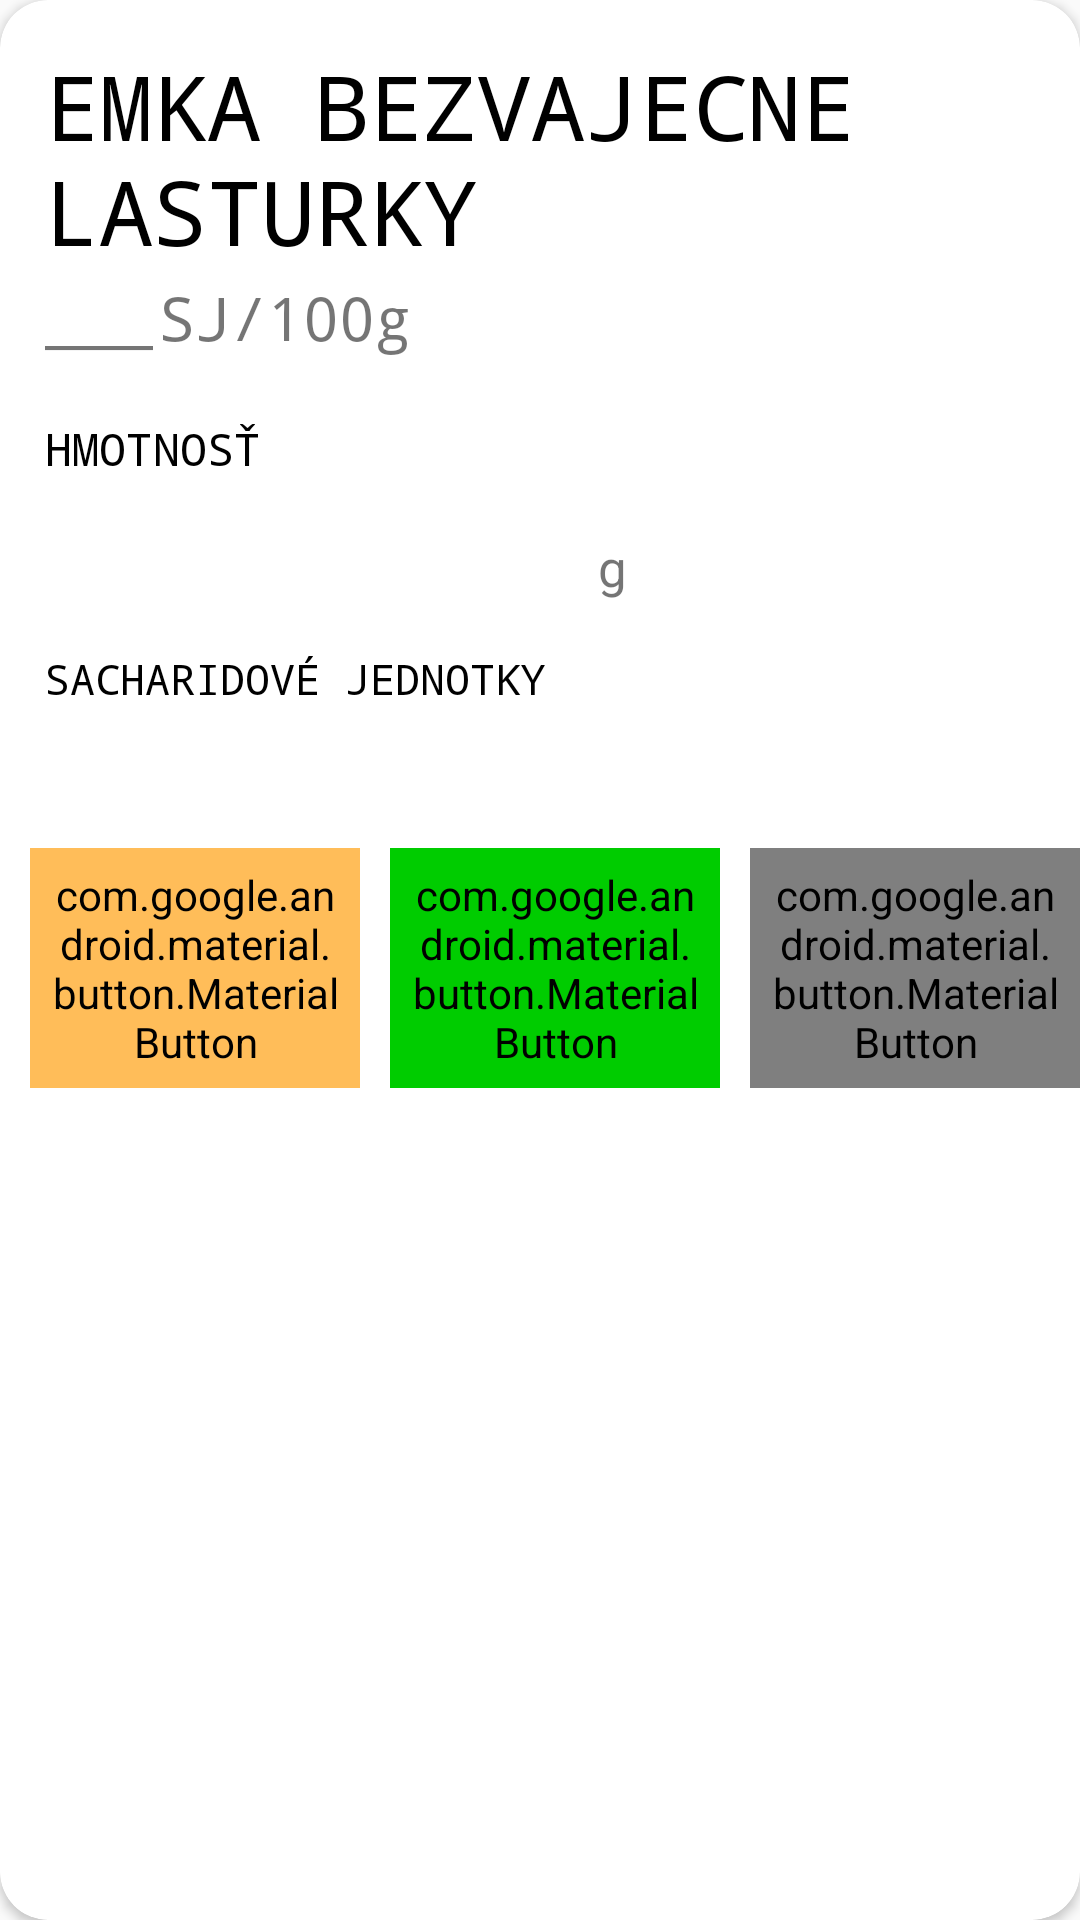

Here is an Android app screen rendered from its layout file. Give the layout XML and the strings, colors and styles it references.
<!-- AndroidManifest.xml: application theme Theme.DiaBee -->
<!-- res/layout/dialog_box.xml -->
<?xml version="1.0" encoding="utf-8"?>
<androidx.cardview.widget.CardView xmlns:android="http://schemas.android.com/apk/res/android"
    xmlns:tools="http://schemas.android.com/tools"
    android:layout_width="wrap_content"
    android:layout_height="wrap_content"
    xmlns:app="http://schemas.android.com/apk/res-auto"
    app:cardCornerRadius="16dp">

    <androidx.constraintlayout.widget.ConstraintLayout
        android:layout_width="match_parent"
        android:layout_height="match_parent"
        >

        <TextView
            android:id="@+id/Nazov"
            android:layout_width="wrap_content"
            android:layout_height="wrap_content"
            android:layout_marginLeft="15dp"
            android:layout_marginTop="15dp"
            android:fontFamily="monospace"
            android:maxEms="8"
            android:text="EMKA BEZVAJECNE LASTURKY"
            android:textColor="@color/black"
            android:textSize="30sp"
            app:layout_constraintStart_toStartOf="parent"
            app:layout_constraintTop_toTopOf="parent" />

        <LinearLayout
            android:id="@+id/sj_spolu"
            android:layout_width="wrap_content"
            android:layout_height="wrap_content"
            app:layout_constraintStart_toStartOf="parent"
            app:layout_constraintTop_toBottomOf="@+id/Nazov">

            <TextView
                android:id="@+id/sj_num"
                android:layout_width="wrap_content"
                android:layout_height="wrap_content"
                android:layout_marginLeft="15dp"
                android:layout_marginTop="2dp"
                android:fontFamily="monospace"
                android:text="___"
                android:textColor="@color/red"
                android:textSize="20sp"/>

            <TextView
                android:id="@+id/text_sj_100g"
                android:layout_width="wrap_content"
                android:layout_height="wrap_content"
                android:layout_marginStart="2dp"
                android:layout_marginTop="2dp"
                android:fontFamily="monospace"
                android:text="SJ/100g"
                android:textColor="@color/red"
                android:textSize="20sp"/>

        </LinearLayout>

        <TextView
            android:id="@+id/textHmotnost"
            android:layout_width="wrap_content"
            android:layout_height="wrap_content"
            android:layout_marginLeft="15dp"
            android:layout_marginTop="20dp"
            android:fontFamily="monospace"
            android:textSize="15sp"
            android:text="HMOTNOSŤ"
            android:textColor="@color/black"
            app:layout_constraintStart_toStartOf="parent"
            app:layout_constraintTop_toBottomOf="@+id/sj_spolu" />

        <EditText
            android:id="@+id/editHmotnost"
            android:layout_width="wrap_content"
            android:layout_height="wrap_content"
            android:layout_marginStart="8dp"
            android:background="@drawable/custom_edit"
            android:ems="8"
            android:inputType="number|numberDecimal"
            android:nestedScrollingEnabled="false"
            android:padding="5dp"
            android:textSize="20sp"
            app:layout_constraintStart_toStartOf="parent"
            app:layout_constraintTop_toBottomOf="@+id/textHmotnost" />

        <TextView
            android:layout_width="wrap_content"
            android:layout_height="wrap_content"
            android:text="g"
            android:textSize="17dp"
            android:layout_marginLeft="2dp"
            android:layout_marginTop="18dp"
            app:layout_constraintStart_toEndOf="@+id/editHmotnost"
            app:layout_constraintTop_toBottomOf="@+id/textHmotnost" />

        <TextView
            android:id="@+id/textSachJed"
            android:layout_width="wrap_content"
            android:layout_height="wrap_content"
            android:fontFamily="monospace"
            android:text="SACHARIDOVÉ JEDNOTKY"
            android:layout_marginLeft="15dp"
            android:layout_marginTop="20dp"
            android:textColor="@color/black"
            app:layout_constraintStart_toStartOf="parent"
            app:layout_constraintTop_toBottomOf="@+id/editHmotnost" />

        <EditText
            android:id="@+id/editSachJed"
            android:layout_width="wrap_content"
            android:layout_height="wrap_content"
            android:layout_marginLeft="10dp"
            android:background="@drawable/custom_edit"
            android:ems="8"
            android:inputType="number|numberDecimal"
            android:padding="5dp"
            android:textSize="20sp"
            app:layout_constraintStart_toStartOf="parent"
            app:layout_constraintTop_toBottomOf="@+id/textSachJed" />

        <LinearLayout
            android:layout_width="wrap_content"
            android:layout_height="wrap_content"
            android:orientation="horizontal"
            android:layout_marginTop="10dp"
            android:layout_marginLeft="10dp"
            android:paddingBottom="5dp"
            app:layout_constraintStart_toStartOf="parent"
            app:layout_constraintTop_toBottomOf="@+id/editSachJed">

            <com.google.android.material.button.MaterialButton
                android:id="@+id/close_button"
                android:layout_width="0dp"
                android:layout_height="match_parent"
                android:layout_marginEnd="10dp"
                android:layout_weight="1"
                android:backgroundTint="@color/mine"
                android:padding="6dp"
                android:text="ZAVRIEŤ"
                android:textColor="@color/black"
                android:textSize="14sp"
                android:textStyle="bold" />

            <com.google.android.material.button.MaterialButton
                android:id="@+id/calc_Button"
                android:layout_width="0dp"
                android:layout_height="match_parent"
                android:layout_marginEnd="10dp"
                android:layout_weight="1"
                android:backgroundTint="#00CC00"
                android:padding="6dp"
                android:text="PREPOČET"
                android:textColor="@color/black"
                android:textSize="14sp"
                android:textStyle="bold" />

            <com.google.android.material.button.MaterialButton
                android:id="@+id/delete_Button"
                android:layout_width="0dp"
                android:layout_height="match_parent"
                android:layout_marginEnd="10dp"
                android:layout_weight="1"
                android:backgroundTint="@color/red"
                android:padding="6dp"
                android:text="VYMAŽ"
                android:textColor="@color/white"
                android:textSize="14sp"
                android:textStyle="bold" />

        </LinearLayout>


    </androidx.constraintlayout.widget.ConstraintLayout>

</androidx.cardview.widget.CardView>
<!-- resources referenced by this layout -->
<resources>
  <color name="black">#FF000000</color>
  <color name="mine">#FFBD59</color>
  <color name="white">#FFFFFFFF</color>
  <style name="Theme.DiaBee" parent="Base.Theme.DiaBee" />
  <style name="Base.Theme.DiaBee" parent="Theme.AppCompat.Light.NoActionBar">
          
          
      </style>
</resources>
